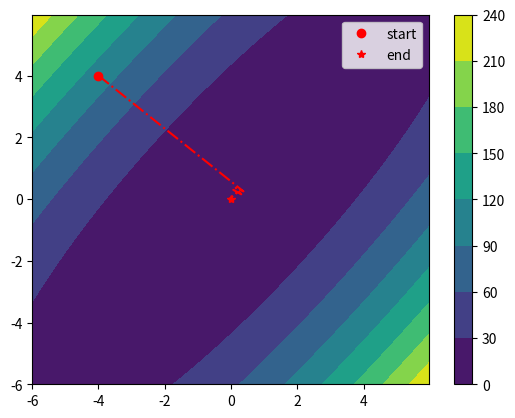

Source code (Python): (Note: this script raises an exception after producing the figure.)
"""
Code for homework #1 Evolutionary Computing Class
Authors:
Luis Ignacio Ferro Salinas
Iván
"""

import numpy as np
from sympy import *
import matplotlib.pyplot as plt
from scipy import optimize

# Global minimums obtained via Wolfram Alpha.
min1 = [np.array([0, 0])]
min2 = [np.array([-0.08984201310031806242249056062, 0.7126564030207396333972658142]),
        np.array([0.08984201310031806242249056062, -0.7126564030207396333972658142])]
min3 = [np.array([0, 0])]


def debug(thing, title):
    print("--------------------------------------------")
    print(title)
    print(thing)
    print("--------------------------------------------")


def evaluate(expression, x, my_actual_symbs):
    """To evaluate expressions of sympy."""
    for i, symb in enumerate(my_actual_symbs):
        expression = expression.subs(symb, x[i])
    return expression


def gradient2(f, x, my_actual_symbs):
    """Computes the 2nd gradient or Hessian matrix."""
    n_vars = x.shape[0]
    grad_expressions = []
    grad2 = np.zeros((n_vars, n_vars))

    grad2_expressions = []
    for i in range(n_vars):
        grad2_expressions += [[None] * n_vars]

    for i in range(n_vars):
        part_df = diff(f, my_actual_symbs[i])
        grad_expressions += [part_df]

    for i, part_df in enumerate(grad_expressions):
        for j, symb in enumerate(my_actual_symbs):
            part_df2 = diff(part_df, symb)
            grad2_expressions[i][j] = part_df2

    for i in range(n_vars):
        for j in range(n_vars):
            part_df2 = grad2_expressions[i][j]
            if isinstance(part_df2, np.float64):
                continue
            for k, symb in enumerate(my_actual_symbs):
                part_df2 = part_df2.subs(symb, x[k])
            grad2[i, j] = part_df2

    return grad2


def gradient(f, x, my_actual_symbs):
    """Computes the first derivative vector or the Jacobian."""
    n_vars = x.shape[0]

    grad = np.zeros((n_vars,))
    for i in range(n_vars):
        part_df = diff(f, my_actual_symbs[i])
        # debug(type(part_df), 'type expression')
        for j, symb in enumerate(my_actual_symbs):
            part_df = part_df.subs(symb, x[j])
        grad[i] = part_df
    return grad


def constrained(x, constraints):
    """True if the decision variables lie within constraints, False otherwise"""
    for i in range(len(x)):
        if x[i] < constraints[i][0] or x[i] > constraints[i][1]:
            return False
    return True


def line_search_wolfe(
    func, my_actual_symbs, x, p, constraints, c1=1e-4, c2=0.9, t_init=1
):
    """
    Control del tamaño de paso usando las condiciones de Wolfe.

    :param func: Función objetivo a minimizar.
    :param x: Solución actual.
    :param p: Dirección de descenso.
    :param c1: Constante para la primera condición de Wolfe.
    :param c2: Constante para la segunda condición de Wolfe.
    :param t_init: Paso inicial.
    :return: t: Tamaño de paso óptimo.
    """
    t = t_init
    flag = False
    grad_f_x = gradient(func, x, my_actual_symbs)

    l1 = evaluate(func, x + t * p, my_actual_symbs)
    # print(l1, 'l1')
    r1 = evaluate(func, x, my_actual_symbs) + c1 * t * np.dot(grad_f_x, p)
    # print(r1, 'r1')
    l2 = np.dot(gradient(func, x + t * p, my_actual_symbs), p)
    # print(l2, 'l2')
    r2 = c2 * np.dot(grad_f_x, p)
    # print(r2, 'r2')
    while not flag:
        # debug(t, 't')
        # debug(x + t * p, 'x + t * p')
        if l1 > r1 or not constrained(x + t * p, constraints):
            # debug(x + t * p, 'x plus step direction')

            # if t < 1e-2:
            #    break
            t *= 0.5
        elif l2 < r2:
            # debug(, 'larger')
            if not constrained(x + t * 2 * p, constraints):
                break
            t *= 2.0
        else:
            flag = True

        l1 = evaluate(func, x + t * p, my_actual_symbs)
        # print('------------------------------------------------')
        # print(l1, 'l1')
        r1 = evaluate(func, x, my_actual_symbs) + c1 * t * np.dot(grad_f_x, p)
        # print(r1, 'r1')
        l2 = np.dot(gradient(func, x + t * p, my_actual_symbs), p)
        # print(l2, 'l2')
        r2 = c2 * np.dot(grad_f_x, p)
        # print(r2, 'r2')

    return t


def gradient_descent(
    func, my_actual_symbs, x_init, constraints, max_iter=1000, tol=1e-6, t_init=1
):
    """
    Método de descenso de gradiente con control del tamaño de paso usando condiciones
    de Wolfe.

    :param func: Función objetivo a minimizar.
    :param x_init: Suposición inicial.
    :param max_iter: Número máximo de iteraciones.
    :param tol: Tolerancia para la convergencia.
    :return: x_optimal: El punto óptimo encontrado.
    """
    x_list = [x_init]

    x = x_init
    # debug(x, 'x')

    for i in range(max_iter):
        grad = gradient(func, x, my_actual_symbs)

        # print(np.linalg.norm(grad), 'grad norm')
        if np.linalg.norm(grad) < tol:
            break

        p = -grad
        t = line_search_wolfe(func, my_actual_symbs, x, p, constraints, t_init=t_init)
        # debug(p, 'direction p')
        # debug(t, 't')
        # debug(x + t * p, 'new x')
        if not constrained(x + t * p, constraints):
            break
        x = x + t * p
        x_list += [x]
        # debug(x, 'x')
    return x_list, i + 1


def newton(f, my_actual_symbs, tol, x_init, constraints, with_wolfe=False, t_init=None):
    """
    Calcula el mínimo de la función f usando el
    método de Newton.

    :param f: Función objetivo a minimizar.
    :param tol: Tolerancia para la convergencia.
    :param x_init: Valor inicial de las variables independientes.
    :return: x: Los parámetros de la solución.
    """

    x_list = [x_init]
    x = x_init
    c = 0

    # debug(tol >= np.linalg.norm(gradient(f, x, my_actual_symbs)), 'tol >= gradient norm')
    # debug(tol, 'tol')

    while tol < np.linalg.norm(gradient(f, x, my_actual_symbs)):
        # debug(c, 'iteration')
        # debug(np.linalg.norm(gradient(f, x, my_actual_symbs)), 'norm grad')
        grad1 = gradient(f, x, my_actual_symbs)
        grad2 = gradient2(f, x, my_actual_symbs)
        # debug(x, 'x values')

        # debug(grad1, 'gradient')
        # debug(grad2, 'gradient 2')
        inv_grad2 = -np.linalg.inv(grad2)
        # debug(inv_grad2, 'inverse grad 2')
        p = np.dot(inv_grad2, grad1)
        # debug(p, 'direction p')
        if with_wolfe:
            t = line_search_wolfe(f, my_actual_symbs, x, p, constraints, t_init=t_init)
        else:
            t = 1
        # debug(t, 't')

        if not constrained(x + t * p, constraints):
            break
        x = x + t * p
        x_list += [x]

        # debug(np.linalg.norm(grad1), 'gradient norm')
        c += 1

    return x_list, c


def hill_climber(
    func, x_init, my_actual_symbs, constraints, step_size=1, max_iter=2500
):
    """
    Continuous Hill Climber method for single objective minimization problems.

    :param func: Objective function to minimize.
    :param x_init: Initial guess.
    :param step_size: Size of the perturbation applied at each step.
    :param max_iter: Maximum number of iterations.
    :return: x_optimal: The optimal point found.
    """
    x_list = [x_init]
    x = x_init
    f_val = evaluate(func, x, my_actual_symbs)

    for _ in range(max_iter):
        # Generate a random step
        x_new = x + step_size * (2 * np.random.rand(len(x)) - 1)
        f_val_new = evaluate(func, x_new, my_actual_symbs)

        # If the new solution is better, update
        if f_val_new < f_val:
            x, f_val = x_new, f_val_new
            x_list += [x]

    return x_list, max_iter


# Main process

# Initial values
x_init1 = np.array([-4.0, 4.0])
x_init2 = np.array([0.5, 1.0])
x_init3 = np.array([-2.0, 2.0])

# Constraints for decision variables.
constraints1 = [(-6, 6), (-6, 6)]
constraints2 = [(-3, 3), (-2, 2)]
constraints3 = [(-5.12, 5.12), (-5.12, 5.12)]

# For sympy.
x1, x2 = symbols("x1 x2")

# Expression 1 is multiplied by -1 to convert to minimization problem
expression1 = -(-2 * x1**2 + 3 * x1 * x2 - 1.5 * x2**2 - 1.3)
expression2 = (
    (4 - 2.1 * x1**2 + (x1**4) / 3) * x1**2 + x1 * x2 + (-4 + 4 * x2**2) * x2**2
)
expression3 = 10 * 2 + (x1**2 - 10 * cos(2 * pi * x1)) + (x2**2 - 10 * cos(2 * pi * x2))


# Also as functions for easier evaluation.
def func1(x):
    x1, x2 = x
    return -(-2 * x1**2 + 3 * x1 * x2 - 1.5 * x2**2 - 1.3)


def func2(x):
    x1, x2 = x
    return (4 - 2.1 * x1**2 + (x1**4) / 3) * x1**2 + x1 * x2 + (-4 + 4 * x2**2) * x2**2


def func3(x):
    x1, x2 = x
    return (
        10 * 2
        + (x1**2 - 10 * np.cos(2 * np.pi * x1))
        + (x2**2 - 10 * np.cos(2 * np.pi * x2))
    )


def plot_contour(func, constraints, x_list, title):
    """To plot the contour and the evaluated points."""

    delta = 0.025
    x = np.arange(constraints[0][0], constraints[0][1], delta)
    y = np.arange(constraints[1][0], constraints[1][1], delta)
    X, Y = np.meshgrid(x, y)

    Xin = np.array([[xi, yi] for xi, yi in zip(x, y)])
    Z = func([X, Y])
    # debug(Z.shape, 'Z shape')
    # fig, ax = plt.subplots()
    plt.contourf(X, Y, Z)
    plt.colorbar()
    # cbar = fig.colorbar(cax, ticks=[-1, 0, 1])
    # ax.clabel(CS, inline=False, fontsize=10)
    # plt.set_title('Simplest default with labels')
    x1_list = [x[0] for x in x_list[:]]
    x2_list = [x[1] for x in x_list[:]]

    plt.plot(
        x1_list,
        x2_list,
        "r-.",
    )
    (lines,) = plt.plot(x_list[0][0], x_list[0][1], "ro", label="start")
    (linee,) = plt.plot(x_list[-1][0], x_list[-1][1], "r*", label="end")
    # lines.set_color('black')
    # linee.set_color('black')
    plt.legend()
    plt.savefig(f"figures/{title}.jpg")
    plt.clf()


def print_4_table(func, final_points, algo, mins_x, iters):
    """For easier integration with overleaf report."""

    titles = "Algorithm & Point Found & Evaluation & Optimal point & Real Minimum & \
2-norm error between points & iterations"
    
    errors = [float(format(np.linalg.norm(min - final_points), '.10f')) \
              for min in mins_x]
    real_mins = [func(min_x) for min_x in mins_x]
    real_mins_fmt = [float(format(rmin, '.10f')) for rmin in real_mins]

    mins_x_fmt = [(float(format(x1, '.10f')), 
                   float(format(x2, '.10f'))) for x1, x2 in mins_x]

    curr_str = (
        algo
        + " & "
        + str(final_points)
        + " & "
        + format(func1(final_points), '.10f')
        + " & "
        + str(mins_x_fmt)
        + " & "
        + str(real_mins_fmt)
        + " & "
        + str(errors)
        + " & "
        + str(iters)
    )

    debug(curr_str, titles)


# Gradient descent
# 0.8 for all 3 to work
# t = 10 finds faster
x_list1, iters1 = gradient_descent(
    expression1, [x1, x2], x_init1, constraints1, t_init=10
)
# t = 8.1 finds faster
x_list2, iters2 = gradient_descent(
    expression2, [x1, x2], x_init2, constraints2, t_init=8.1
)
# t = 1 finds minimum
x_list3, iters3 = gradient_descent(
    expression3, [x1, x2], x_init3, constraints3, t_init=1
)
plot_contour(func1, constraints1, x_list1, "function_1_gradient_descent")
print_4_table(func1, x_list1[-1], "gradient descent", min1, iters1)
plot_contour(func2, constraints2, x_list2, "function_2_gradient_descent")
print_4_table(func2, x_list2[-1], "gradient descent", min2, iters2)
plot_contour(func3, constraints3, x_list3, "function_3_gradient_descent")
print_4_table(func3, x_list3[-1], "gradient descent", min3, iters3)

# Newton without wolfe
x_list12, iters12 = newton(expression1, [x1, x2], 1e-6, x_init1, constraints1, with_wolfe=False)
x_list22, iters22 = newton(expression2, [x1, x2], 1e-6, x_init2, constraints2, with_wolfe=False)
x_list32, iters32 = newton(expression3, [x1, x2], 1e-6, x_init3, constraints3, with_wolfe=False)
plot_contour(func1, constraints1, x_list12, "function_1_newton_no_wolfe")
print_4_table(func1, x_list12[-1], "newton", min1, iters12)
plot_contour(func2, constraints2, x_list22, "function_2_newton_no_wolfe")
print_4_table(func2, x_list22[-1], "newton", min2, iters22)
plot_contour(func3, constraints3, x_list32, "function_3_newton_no_wolfe")
print_4_table(func3, x_list32[-1], "newton", min3, iters32)

# Newton Method with wolfe
# 1 for all to work
# t = 1
x_list12, iters12 = newton(expression1, [x1, x2], 1e-6, x_init1, constraints1, with_wolfe=True, t_init=1)
# t = 0.6 finds minimum
x_list22, iters22 = newton(expression2, [x1, x2], 1e-6, x_init2, constraints2, with_wolfe=True, t_init=0.6)
# t = 250 finds minimum in 338 iterations
x_list32, iters32 = newton(expression3, [x1, x2], 1e-6, x_init3, constraints3, with_wolfe=True, t_init=250)
plot_contour(func1, constraints1, x_list12, "function_1_newton_wolfe")
print_4_table(func1, x_list12[-1], "newton", min1, iters12)
plot_contour(func2, constraints2, x_list22, "function_2_newton_wolfe")
print_4_table(func2, x_list22[-1], "newton", min2, iters22)
plot_contour(func3, constraints3, x_list32, "function_3_newton_wolfe")
print_4_table(func3, x_list32[-1], "newton", min3, iters32)

# Hill Climber
x_list13, iters13 = hill_climber(expression1, x_init1, [x1, x2], constraints1)
x_list23, iters23 = hill_climber(expression2, x_init2, [x1, x2], constraints2)
x_list33, iters33 = hill_climber(expression3, x_init3, [x1, x2], constraints3)
plot_contour(func1, constraints1, x_list13, "function_1_hill_climber")
print_4_table(func1, x_list13[-1], "hill climber", min1, iters13)
plot_contour(func2, constraints2, x_list23, "function_2_hill_climber")
print_4_table(func2, x_list23[-1], "hill climber", min2, iters23)
plot_contour(func3, constraints3, x_list33, "function_3_hill_climber")
print_4_table(func3, x_list33[-1], "hill climber", min3, iters33)
